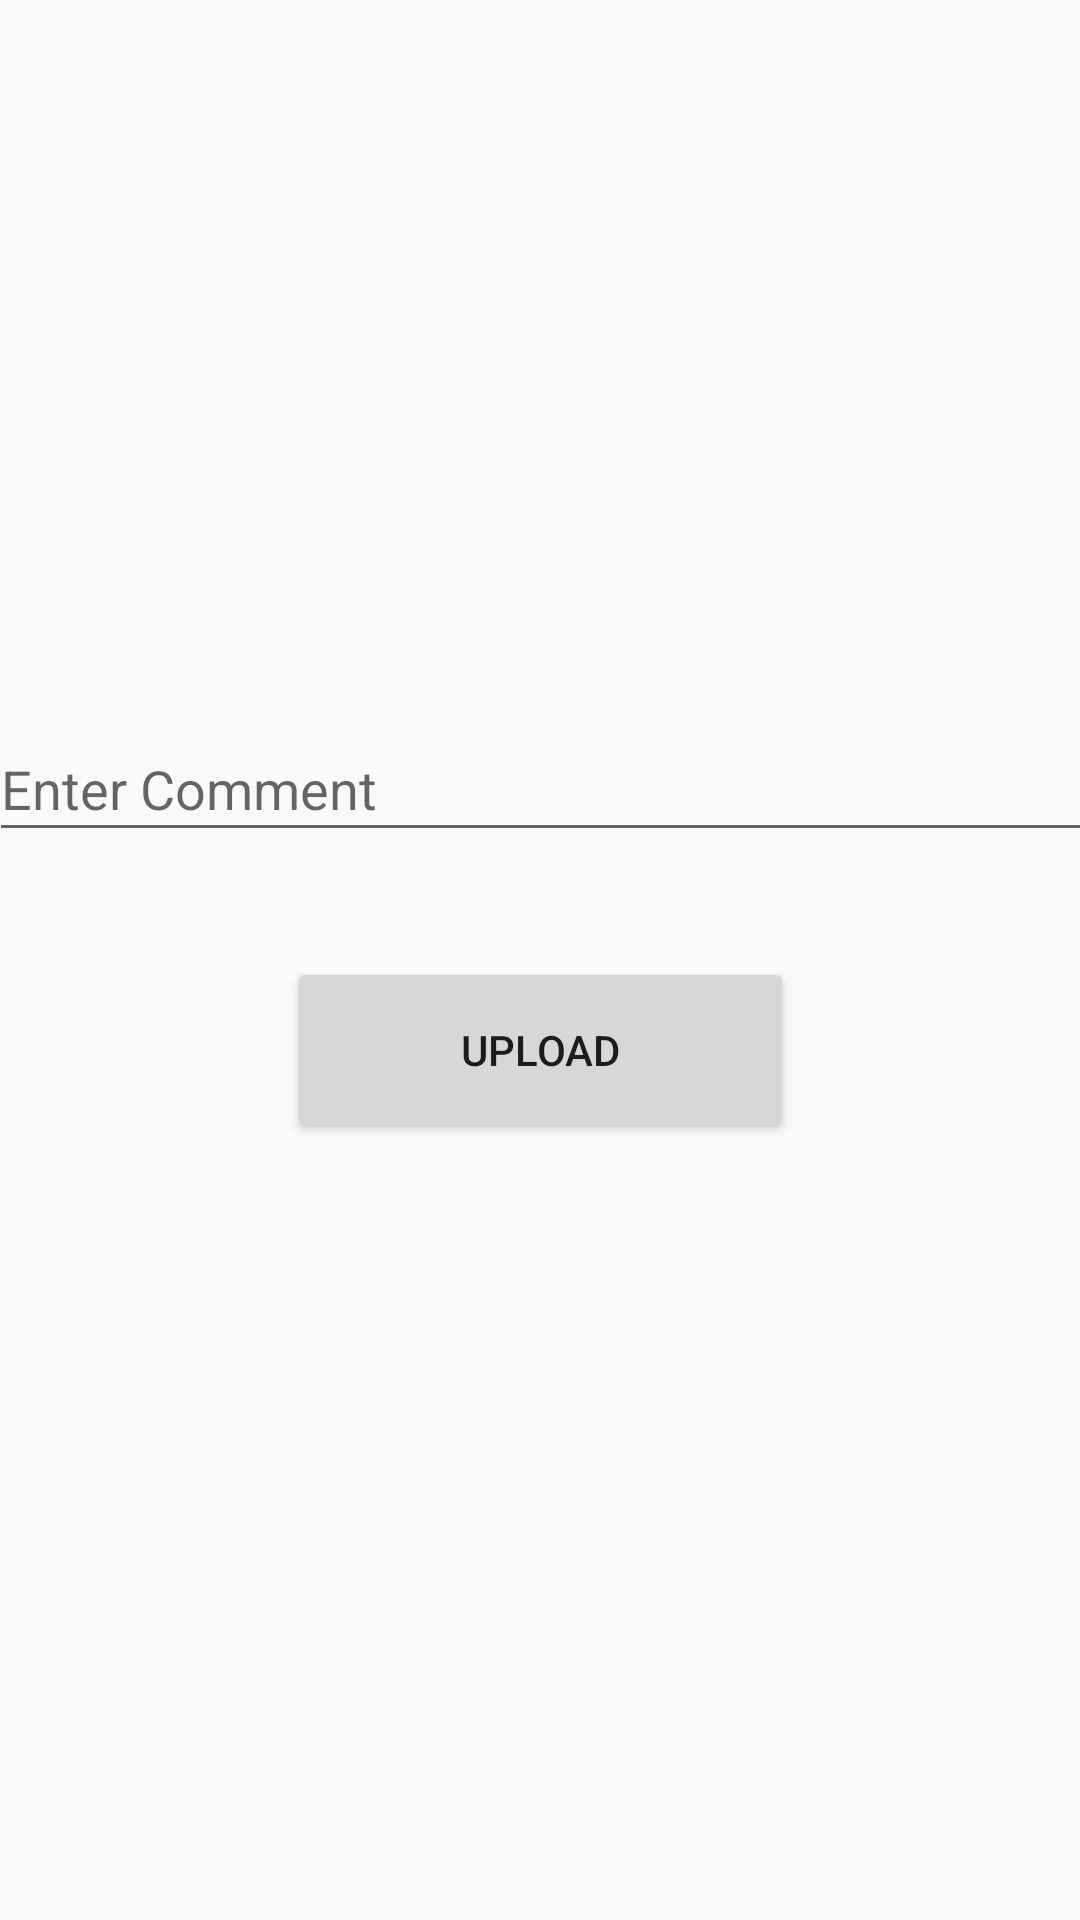

Produce the Android XML layout that renders to this screen, including the resource entries it uses.
<!-- AndroidManifest.xml: application theme Theme.InstagramCloneViaFirebase -->
<!-- res/layout/activity_upload.xml -->
<?xml version="1.0" encoding="utf-8"?>
<androidx.constraintlayout.widget.ConstraintLayout xmlns:android="http://schemas.android.com/apk/res/android"
    xmlns:app="http://schemas.android.com/apk/res-auto"
    xmlns:tools="http://schemas.android.com/tools"
    android:layout_width="match_parent"
    android:layout_height="match_parent"
    tools:context=".view.UploadActivity">

    <ImageView
        android:id="@+id/imageView"
        android:layout_width="299dp"
        android:layout_height="204dp"
        android:layout_marginTop="30dp"
        android:onClick="selectImage"
        app:layout_constraintEnd_toEndOf="parent"
        app:layout_constraintStart_toStartOf="parent"
        app:srcCompat="@drawable/selectimage"
        tools:ignore="MissingConstraints" />

    <EditText
        android:id="@+id/commentText"
        android:layout_width="368dp"
        android:layout_height="45dp"
        android:layout_marginTop="35dp"
        android:ems="10"
        android:hint="Enter Comment"
        android:inputType="text"
        app:layout_constraintEnd_toEndOf="parent"
        app:layout_constraintStart_toStartOf="parent"
        app:layout_constraintTop_toBottomOf="@+id/imageView" />

    <Button
        android:id="@+id/button3"
        android:layout_width="169dp"
        android:layout_height="62dp"
        android:layout_marginTop="35dp"
        android:onClick="upload"
        android:text="Upload"
        app:layout_constraintEnd_toEndOf="parent"
        app:layout_constraintStart_toStartOf="parent"
        app:layout_constraintTop_toBottomOf="@+id/commentText" />
</androidx.constraintlayout.widget.ConstraintLayout>
<!-- resources referenced by this layout -->
<resources>
  <style name="Theme.InstagramCloneViaFirebase" parent="Base.Theme.InstagramCloneViaFirebase" />
  <style name="Base.Theme.InstagramCloneViaFirebase" parent="Theme.AppCompat.Light.DarkActionBar">
          
          
      </style>
</resources>
